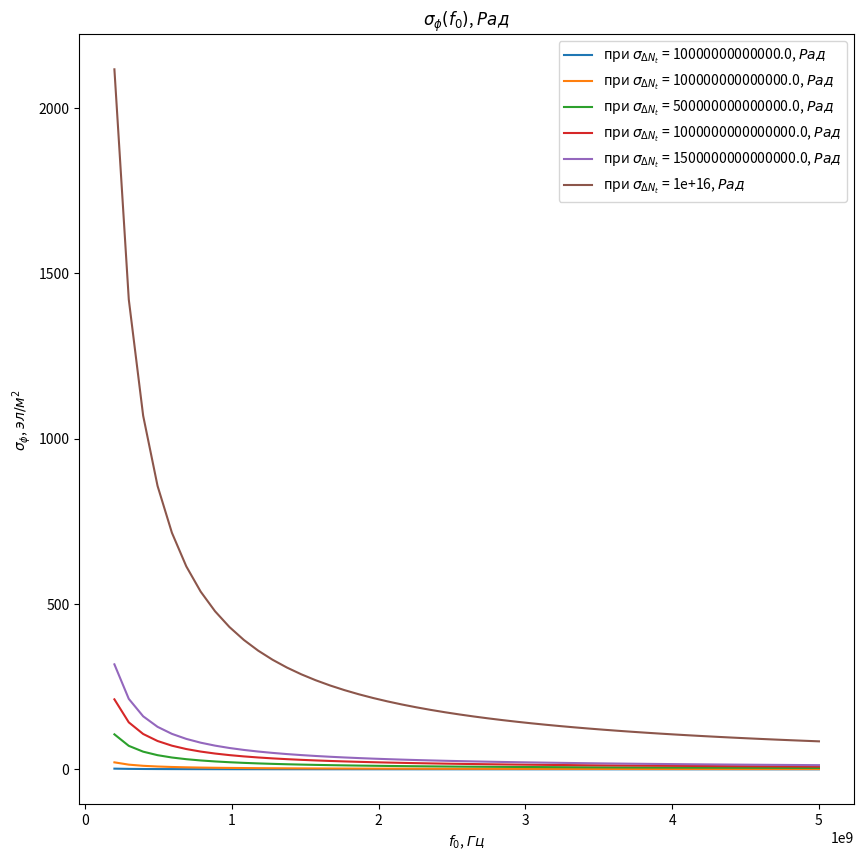
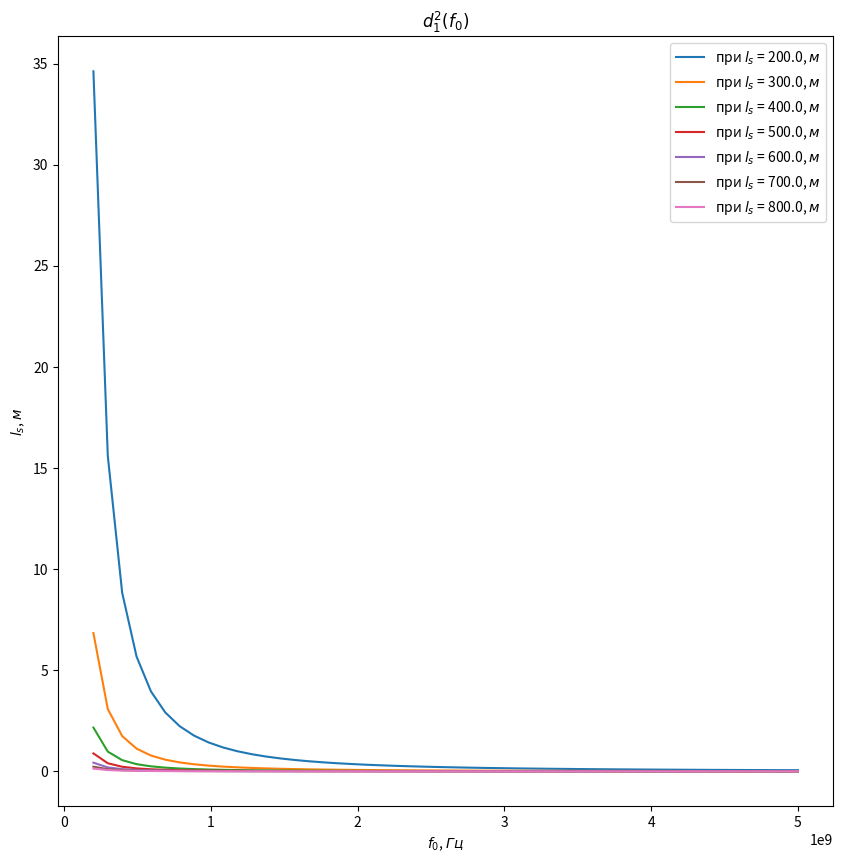
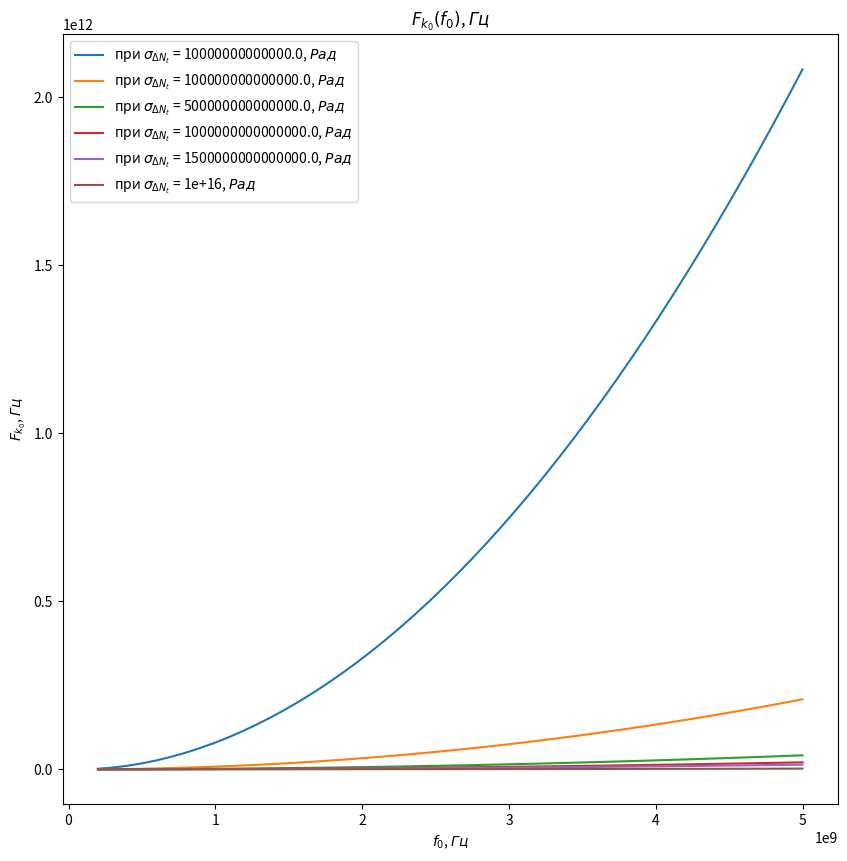
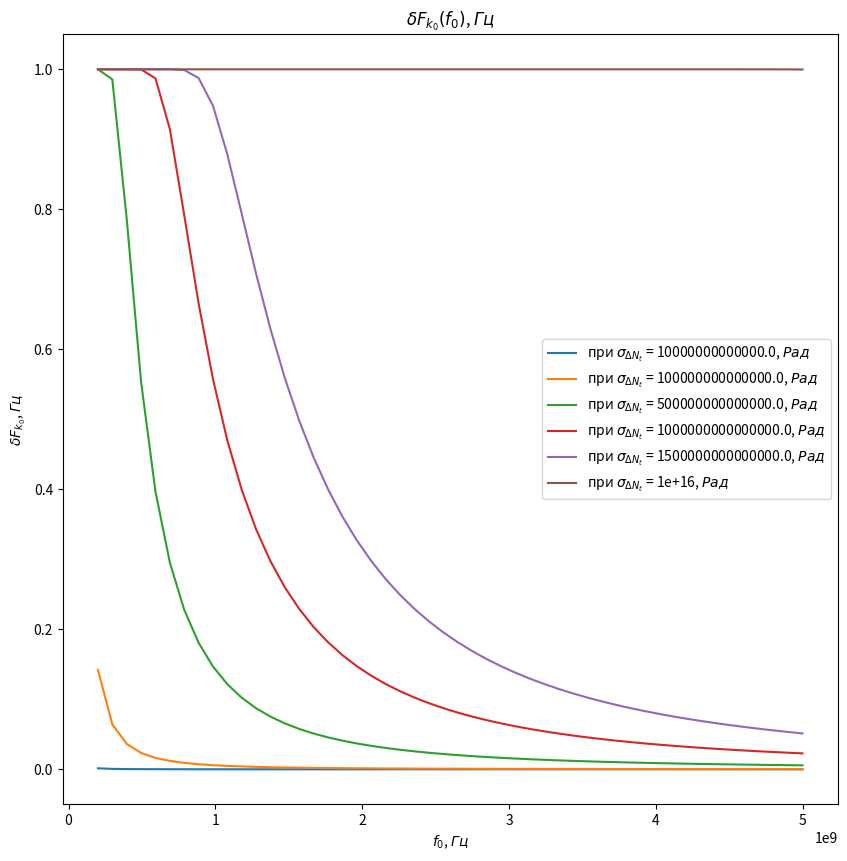
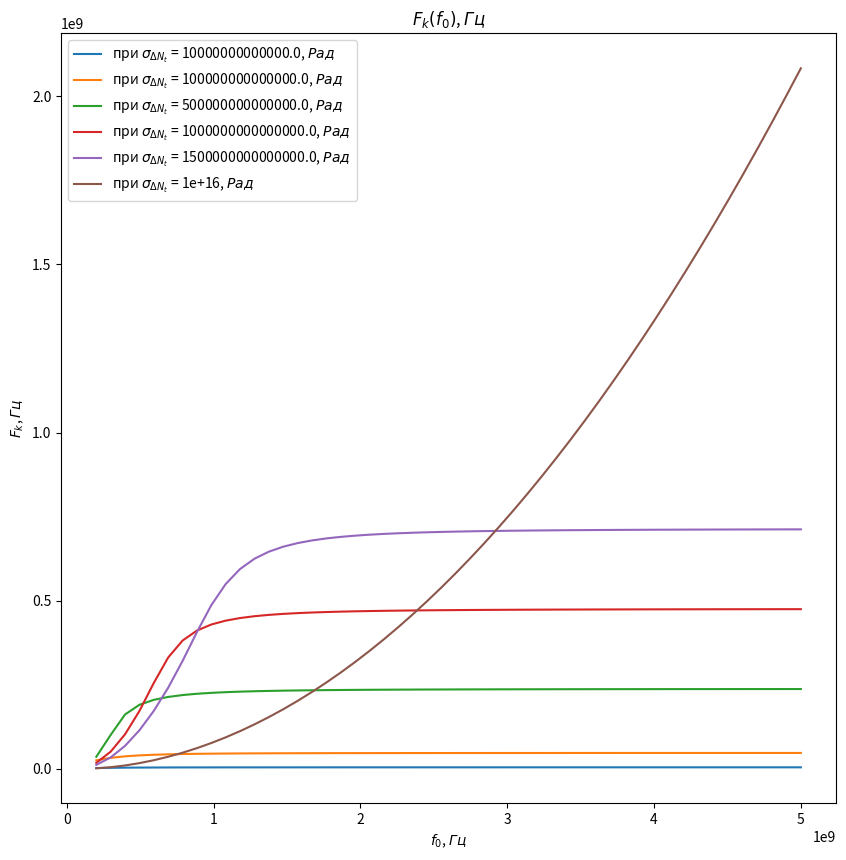
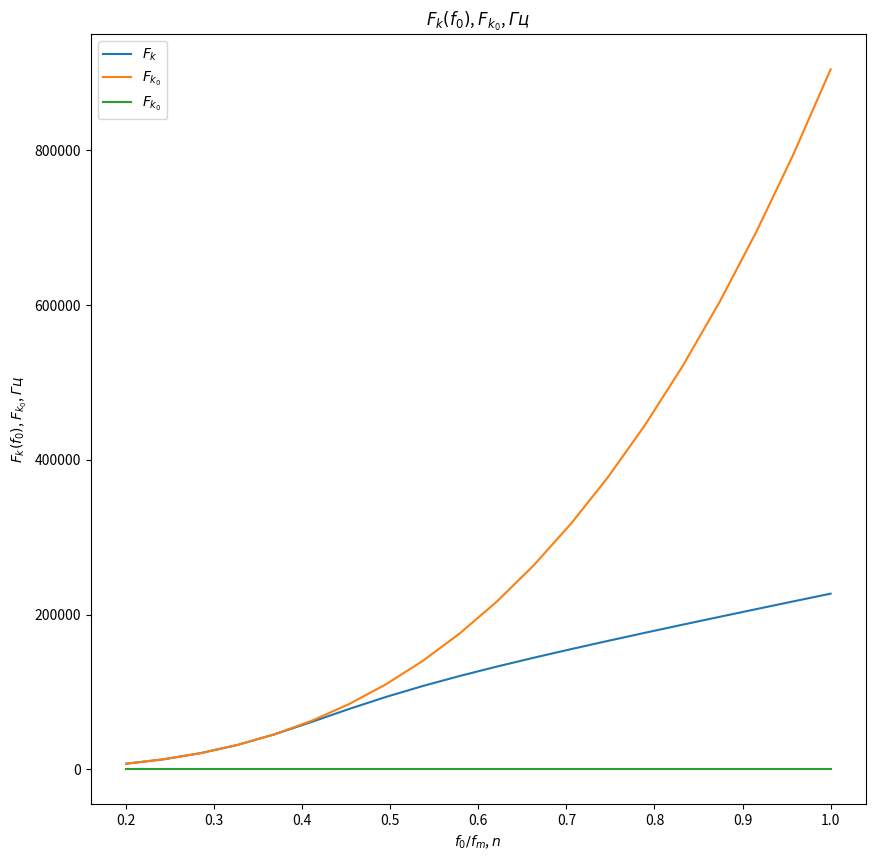

Generate these figures, in order, with matplotlib:
#!/usr/bin/env python

from math import pi
import numpy as np

import matplotlib.pyplot as plt


C = 299792458.0


def sigma_phi(f_0, sigma_d_nt):
    return (80.8 * pi / C) * (sigma_d_nt / f_0)


def d1_2(f_0, z, z_e, l_s):
    return (3 * (z ** 2) - 3 * z * z_e + (z_e ** 2)) / \
             (6 * pow(2 * pi * f_0 / C, 2)) * 32 * (l_s ** (-4))


def F_k0(f_0, sigma_d_nt, z, z_e, l_s):
    sqr = np.sqrt(2 + d1_2(f_0, z, z_e, l_s))
    s = sigma_phi(f_0, sigma_d_nt)

    return f_0 / (s * sqr)


def dF_k0(f_0, sigma_d_nt):
    s = sigma_phi(f_0, sigma_d_nt) ** 2
    s2 = s ** 2
    v = 1 - np.exp(-s2) + np.exp(1 - s2)
    lg = np.log(v)

    return np.sqrt(1 - lg)


def F_k(f_0, sigma_d_nt, z, z_e, l_s):
    _F_k0 = F_k0(f_0, sigma_d_nt, z, z_e, l_s)
    _dF_k0 = dF_k0(f_0, sigma_d_nt)

    return _F_k0 * _dF_k0


# def gamma2(sigma_phi):
#     return 1.0 / (np.exp(np.pow(sigma_phi, 2)) - 1)
#
#
# def eta_ч():
#     _F_0 = F_0() # TODO: что такое
#     _F_k = F_k()
#     _v = pi * _F_k / _F_0
#
#     return (1 + (1 / 2 * pi ** 2) * np.pow(_F_0 / _F_k, 2)) \
#              * np.erf(_v) \
#              - 1 / (pi * sqrt(pi)) * (_F_0 / _F_k) \
#              * (2 - np.exp(-np.pow(_v, 2)))
#
#
# def eta_м():
#     _T_s =
#     _F_k = F_k()
#
#     return 1 / (2 pi * pi) *


def plot_sigma_phi(fig, ax):
    for s in np.nditer(sigma_d_nts):
        sigma_phis = sigma_phi(f_0s, s * len(f_0s))

        ax.plot(f_0s, sigma_phis,
                label="при $\\sigma_{\\Delta N_t}$ = %s, $Рад$" % s)

    ax.set_title(r"$\sigma_{\phi}(f_0)$, $Рад$")
    ax.set_xlabel(r"$f_0$, $Гц$")
    ax.set_ylabel(r"$\sigma_{\phi}$, $эл/м^2$")
    ax.legend()

    fig.set_size_inches(10, 10)

    plt.savefig(r"$\sigma_{\phi}(f_0)$, $Рад$")


def plot_d1_2(fig, ax):
    for l_s in np.nditer(l_ss):
        d1_2s = d1_2(f_0s, z1, z_e, l_s)

        ax.plot(f_0s, d1_2s, label="при $l_s$ = %s, $м$" % l_s)

    ax.set_title(r"$d_1^2(f_0)$")
    ax.set_xlabel(r"$f_0$, $Гц$")
    ax.set_ylabel(r"$l_s$, $м$")
    ax.legend()

    fig.set_size_inches(10, 10)

    plt.savefig(r"$d_1^2(f_0)$")


def plot_F_k0(fig, ax):
    # TODO:
    l_s = 380
    for s in np.nditer(sigma_d_nts):
        F_k0s = F_k0(f_0s, s, z, z_e, l_s)

        ax.plot(f_0s, F_k0s,
                label="при $\\sigma_{\\Delta N_t}$ = %s, $Рад$" % s)

    ax.set_title(r"$F_{k_0}(f_0)$, $Гц$")
    ax.set_xlabel(r"$f_0$, $Гц$")
    ax.set_ylabel(r"$F_{k_0}$, $Гц$")
    ax.legend()

    fig.set_size_inches(10, 10)

    plt.savefig(r"$F_{k_0}(f_0)$")


def plot_dF_k0(fig, ax):
    # TODO
    for s in np.nditer(sigma_d_nts):
        dF_k0s = dF_k0(f_0s, s)

        ax.plot(f_0s, dF_k0s,
                label="при $\\sigma_{\\Delta N_t}$ = %s, $Рад$" % s)

    ax.set_title(r"$\delta F_{k_0}(f_0)$, $Гц$")
    ax.set_xlabel(r"$f_0$, $Гц$")
    ax.set_ylabel(r"$\delta F_{k_0}$, $Гц$")
    ax.legend()

    fig.set_size_inches(10, 10)

    plt.savefig(r"$\delta F_{k_0}(f_0)$")


def plot_F_k(fig, ax):
    # TODO:
    l_s = 380
    for s in np.nditer(sigma_d_nts):
        F_ks = F_k(f_0s, s, z, z_e, l_s)

        ax.plot(f_0s, F_ks,
                label="при $\\sigma_{\\Delta N_t}$ = %s, $Рад$" % s)

    ax.set_title(r"$F_k(f_0)$, $Гц$")
    ax.set_xlabel(r"$f_0$, $Гц$")
    ax.set_ylabel(r"$F_k$, $Гц$")
    ax.legend()

    fig.set_size_inches(10, 10)

    plt.savefig(r"$F_k(f_0)$, $Гц$")


def plot_F_k_F_k_0(fig, ax):
    f_m = (15 * 1e6)
    f_0s = np.linspace(0.2, 1.0, 20) * f_m
    f_0m = f_0s / f_m

    # TODO:
    l_s = 380
    s = 1e13 # sigma_d_nt

    ax.plot(f_0m, F_k(f_0s, s, z, z_e, l_s), label=r"$F_k$")
    ax.plot(f_0m, F_k0(f_0s, s, z, z_e, l_s), label=r"$F_{k_0}$")
    ax.plot(f_0m, dF_k0(f_0s, s), label=r"$F_{k_0}$")

    ax.set_title(r"$F_k(f_0)$, $F_{k_0}$, $Гц$")
    ax.set_xlabel(r"$f_0 / f_m$, $n$")
    ax.set_ylabel(r"$F_k(f_0)$, $F_{k_0}$, $Гц$")
    ax.legend()

    fig.set_size_inches(10, 10)

    plt.savefig(r"$F_k(f_0)$, $F_{k_0}$, $Гц$")


if __name__ == '__main__':
    # plt.rcParams.update({'font.size': 16})

    # [redacted]
    # - 10^13 .. 10^14 эл/м^2 для нормальной ионосферы без возмущений
    # - 10^14 .. 10^15 эл/м^2 для нормальной ионосферы со слабыми естественными
    #   возмущениями
    # - 10^15 .. 10^16 эл/м^2 для нормальной ионосферы с сильными возмущениями
    sigma_d_nts = np.array([1.0, 10.0, 50.0, 100.0, 150.0, 1000.0]) * 1e13

    # [redacted]
    # f_0s = np.array([0.44, 0.5, 0.55, 0.6, 0.7]) * 1e9
    f_0s = np.linspace(0.2, 5.0) * 1e9

    l_ss = np.array([200.0, 300.0, 400.0, 500.0, 600.0, 700.0, 800.0])

    # [redacted]
    hm = 300 * 1e3
    z_e = 500 * 1e3
    z1 = hm - (z_e / 2)
    z = z1 + z_e

    # Sigma Phi
    fig, ax = plt.subplots()
    lol = plot_sigma_phi(fig, ax)

    # d1^2
    fig, ax = plt.subplots()
    plot_d1_2(fig, ax)

    # F_k0
    fig, ax = plt.subplots()
    plot_F_k0(fig, ax)

    # dF_k0
    fig, ax = plt.subplots()
    plot_dF_k0(fig, ax)

    # F_k
    fig, ax = plt.subplots()
    plot_F_k(fig, ax)

    # F_k_F_k_0
    fig, ax = plt.subplots()
    plot_F_k_F_k_0(fig, ax)

    plt.show()
